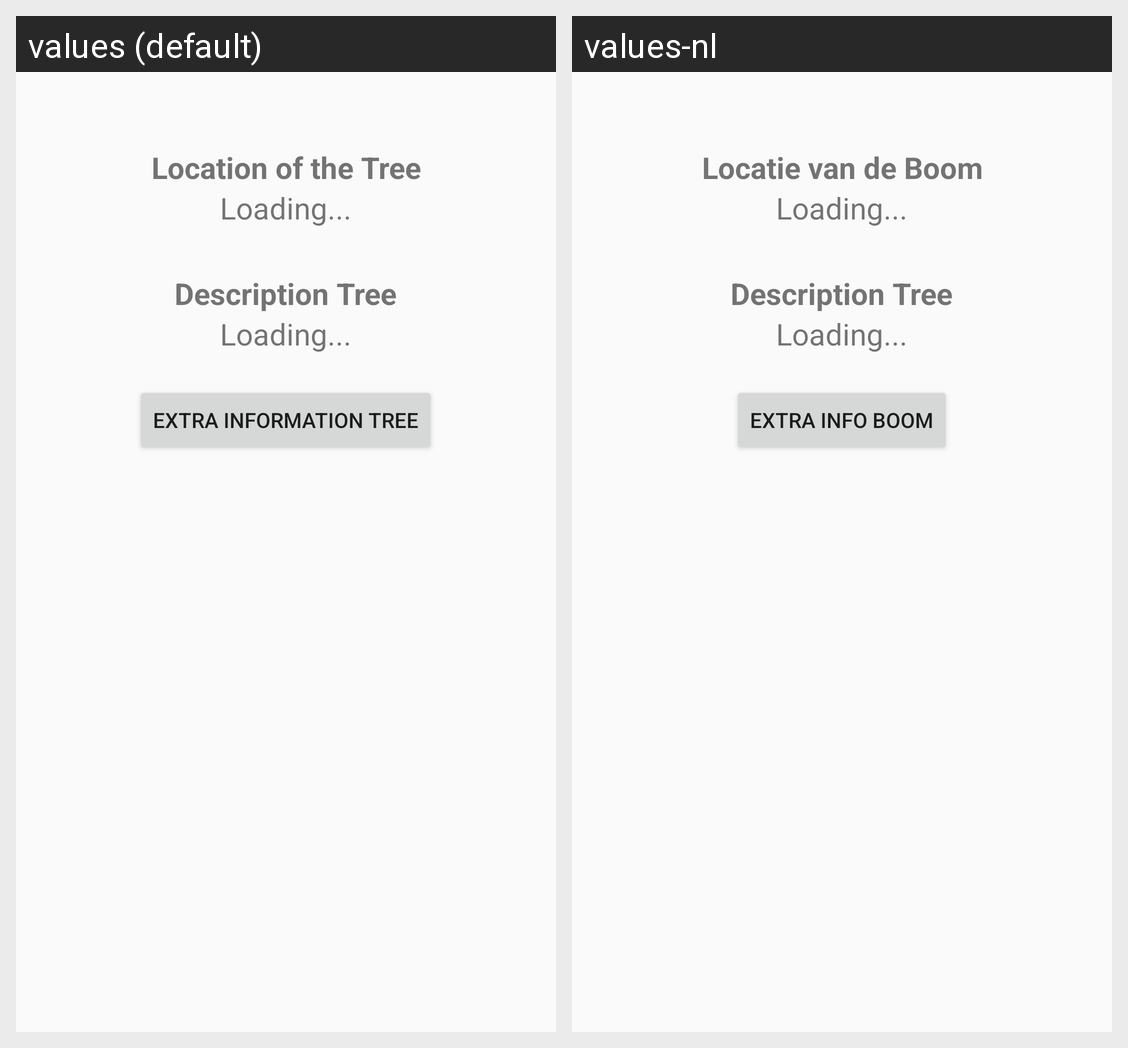

For this localized Android screen grid, give each drawn string resource with its value in every locale shown.
Android screen res/layout/layout_extra_info_fragment_two.xml rendered under 2 locales, left to right: values (default), values-nl. Device: Nexus 5 (rendered at 1080×1920; each locale shown at half size, 540×960, under a caption strip naming it); theme MyMaterialTheme.
Strings drawn on this screen, with the default value and each locale's value (text and hints the layout hard-codes, and strings that could not be matched under every locale, appear in the picture but are not listed):

textview_extra_info_address
  values: Location of the Tree
  values-nl: Locatie van de Boom

button_google_extra_info_boom
  values: Extra Information Tree
  values-nl: Extra info boom
